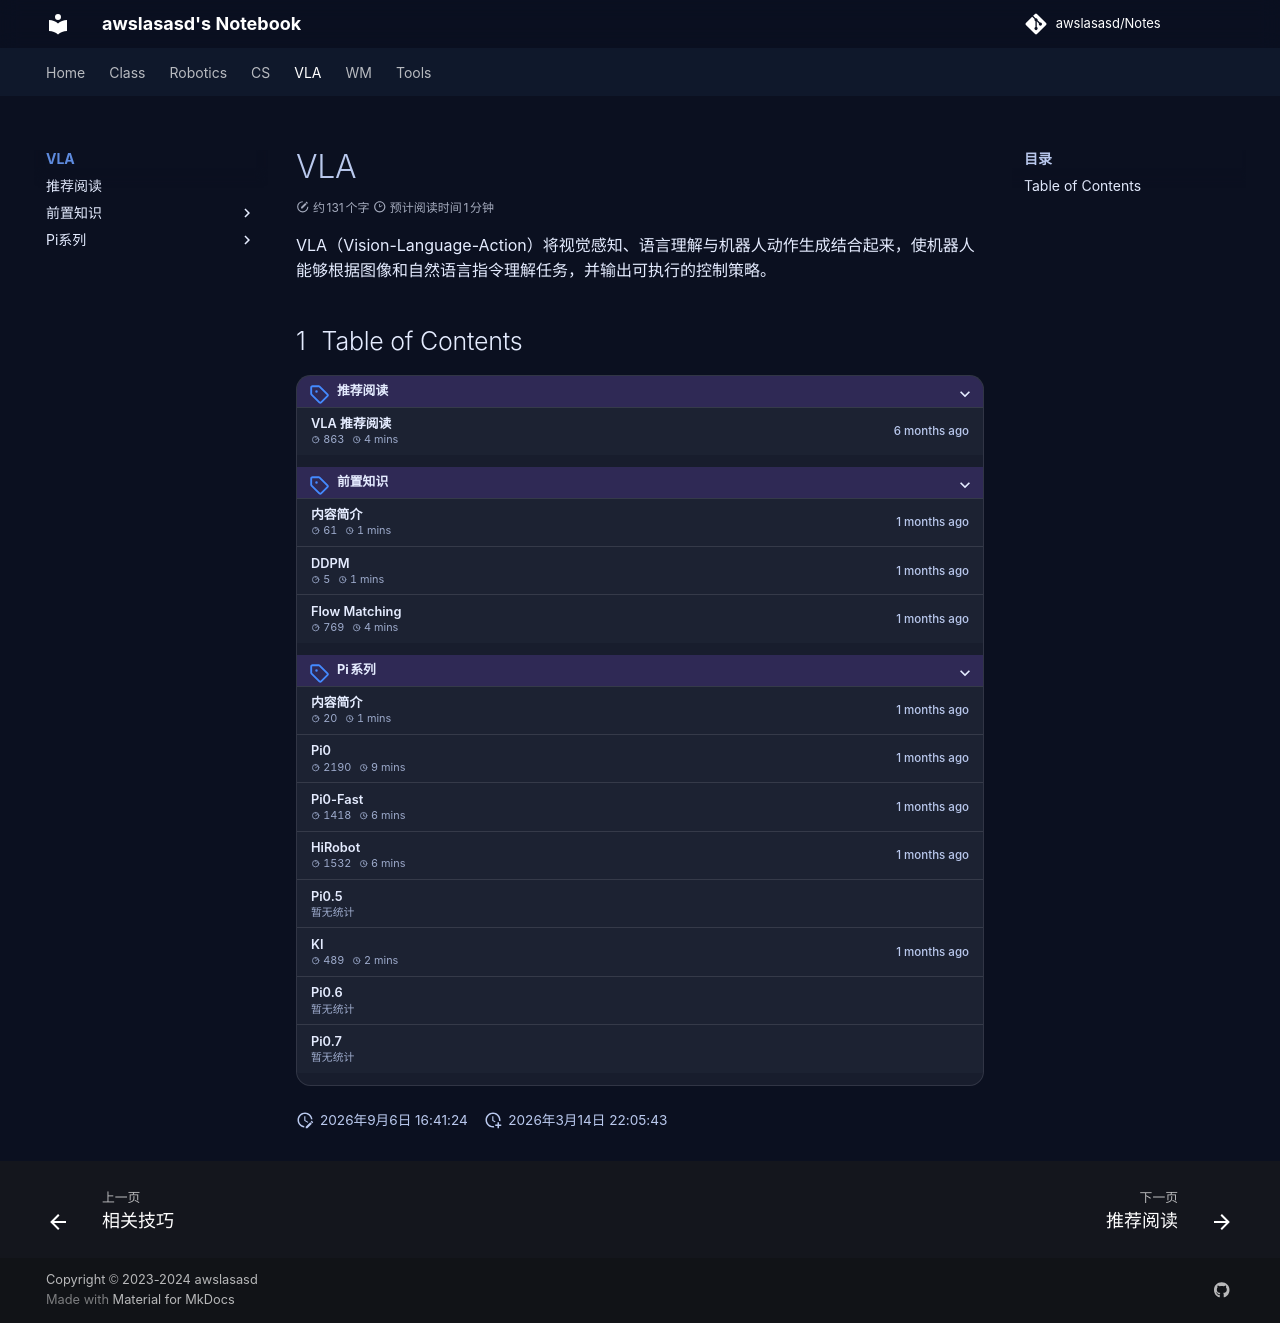

repository: awslasasd/awslasasd.github.io · page: VLA/index.html · generator: mkdocs

# VLA

VLA（Vision-Language-Action）将视觉感知、语言理解与机器人动作生成结合起来，使机器人能够根据图像和自然语言指令理解任务，并输出可执行的控制策略。

## Table of Contents

{{ BEGIN_TOC }}
- 推荐阅读:
    - VLA 推荐阅读: RecomRead.md
- 前置知识:
    - 内容简介: PreKnow/V_P00_Introduction/
    - DDPM: PreKnow/V_P01_DDPM/
    - Flow Matching: PreKnow/V_P01_FlowMatching/
- Pi 系列:
    - 内容简介: Pi/V_Pi00_Introduction/
    - Pi0: Pi/V_Pi01_pi0/
    - Pi0-Fast: Pi/V_Pi02_pi0Fast/
    - HiRobot: Pi/V_Pi03_HiRobot/
    - Pi0.5: Pi/V_Pi04_pi0.5/
    - KI: Pi/V_Pi05_KI/
    - Pi0.6: Pi/V_Pi06_pi0.6/
    - Pi0.7: Pi/V_Pi07_pi0.7/
{{ END_TOC }}
